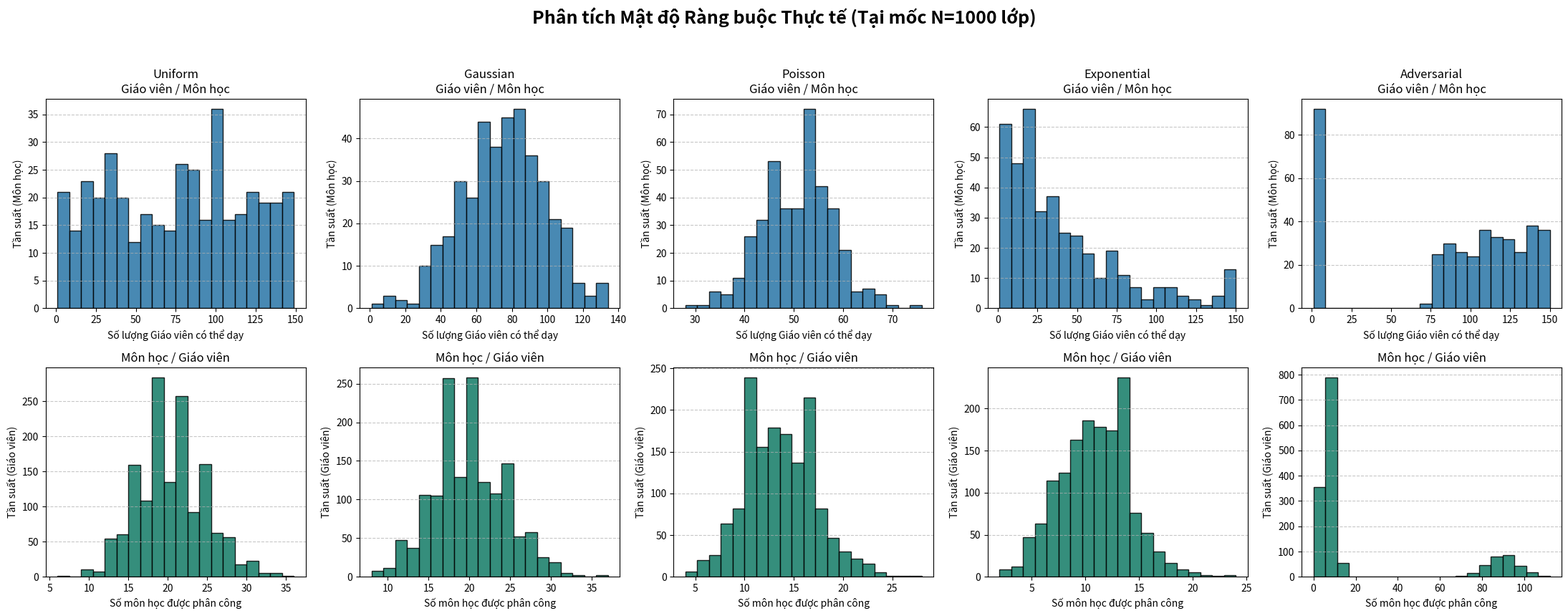

Source code (Python):
import os
import random
import numpy as np
import matplotlib.pyplot as plt

# --- 1. CẤU HÌNH CÁC MỐC KÍCH THƯỚC ---
# test_sizes chính là Số lượng Lớp học (N). Ta dùng N làm mốc chuẩn.
test_sizes = [20, 50, 80, 100, 150, 200, 300, 500, 800, 1000]
distributions = ["Uniform", "Gaussian", "Poisson", "Exponential", "Adversarial"]

output_dir = "Datasets"
os.makedirs(output_dir, exist_ok=True)

plot_data = {dist: {"teachers_per_subject": [], "subjects_per_teacher": []} for dist in distributions}

def get_num_teachers_for_subject(dist, T):
    """Giới hạn: 1 môn chuyên ngành hẹp chỉ 1-2 người dạy, môn đại trà tối đa 10% giáo viên"""
    max_teachers = max(3, int(T * 0.1)) 
    
    if dist == "Uniform":
        return random.randint(1, max_teachers)
    elif dist == "Gaussian":
        mu, sigma = max_teachers / 2, max_teachers / 6
        val = int(round(random.gauss(mu, sigma)))
        return max(1, min(val, max_teachers))
    elif dist == "Poisson":
        val = np.random.poisson(lam=max_teachers / 3)
        return max(1, min(val, max_teachers))
    elif dist == "Exponential":
        val = int(round(np.random.exponential(scale=max_teachers / 4)))
        return max(1, min(val, max_teachers))
    elif dist == "Adversarial":
        # Bẫy cục bộ: 20% môn siêu hiếm (chỉ 1 người dạy), 80% môn ai cũng dạy được
        if random.random() < 0.2:
            return 1
        else:
            return random.randint(max_teachers // 2, max_teachers)
    return 1

def generate_and_save_test(dist_name, base_size):
    # --- 2. ÁP DỤNG TỶ LỆ TRƯỜNG HỌC THỰC TẾ ---
    N = base_size                     # Cố định N (Lớp học) làm mốc chuẩn
    T = int(N * 1.5)                  # T (Giáo viên) = 150% số lớp
    M = max(10, int(N * 0.4))         # M (Môn học) = 40% số lớp
    
    # Sinh d(m): Số tiết của mỗi môn (từ 2 đến 4 tiết)
    d = {m: random.randint(2, 4) for m in range(1, M + 1)}
    
    teacher_subjects = {t: set() for t in range(1, T + 1)}
    subject_teachers_count = [] 
    
    # --- BƯỚC 1: PHÂN CÔNG GIÁO VIÊN DẠY MÔN GÌ ---
    # Cấy Quy luật 80/20 (Pareto) cho Adversarial
    if dist_name == "Adversarial":
        teacher_weights = np.ones(T)
        super_teachers_count = max(1, int(T * 0.2)) # 20% Super Teachers
        super_teachers_idx = random.sample(range(T), super_teachers_count)
        for idx in super_teachers_idx:
            teacher_weights[idx] = 15.0 # Trọng số x15 lần
    else:
        teacher_weights = np.ones(T) # Các phân phối khác công bằng 100%
        
    teacher_probs = teacher_weights / teacher_weights.sum()

    for m in range(1, M + 1):
        num_teachers = get_num_teachers_for_subject(dist_name, T)
        subject_teachers_count.append(num_teachers)
        
        # Bốc thăm có trọng số
        assigned_teachers_idx = np.random.choice(
            range(T), 
            size=num_teachers, 
            replace=False, 
            p=teacher_probs
        )
        for idx in assigned_teachers_idx:
            teacher_subjects[idx + 1].add(m)
            
    # --- BƯỚC 1.5: CẤY SIÊU BẪY ADVERSARIAL (NÚT THẮT CỔ CHAI) ---
    boss_subject = 1
    boss_teacher = 1
    if dist_name == "Adversarial" and M >= 5:
        # Xóa môn 1 khỏi tất cả giáo viên khác
        for t in range(1, T + 1):
            if boss_subject in teacher_subjects[t]:
                teacher_subjects[t].remove(boss_subject)
        # Chỉ duy nhất Giáo viên 1 được dạy môn 1
        teacher_subjects[boss_teacher].add(boss_subject)
        subject_teachers_count[boss_subject - 1] = 1 # Cập nhật cho biểu đồ
            
    if base_size == 1000:
        plot_data[dist_name]["teachers_per_subject"].extend(subject_teachers_count)
        plot_data[dist_name]["subjects_per_teacher"].extend([len(subs) for subs in teacher_subjects.values()])

    # --- BƯỚC 2: PHÂN CÔNG LỚP HỌC MÔN GÌ ---
    class_subjects = {n: set() for n in range(1, N + 1)}
    for n in range(1, N + 1):
        current_slots = 0
        available_subjects = list(range(1, M + 1))
        random.shuffle(available_subjects)
        
        # Ép mỗi lớp học không quá 55 tiết VÀ không quá 15 môn học/kỳ
        for m in available_subjects:
            if current_slots + d[m] <= 55 and len(class_subjects[n]) < 15:
                class_subjects[n].add(m)
                current_slots += d[m]
            else:
                if current_slots > 30 or len(class_subjects[n]) >= 15: 
                    break
        if len(class_subjects[n]) == 0:
            class_subjects[n].add(random.randint(1, M))
            
    # --- BƯỚC 2.5: ĐẨY LỚP NẠN NHÂN VÀO BẪY ---
    if dist_name == "Adversarial" and M >= 5:
        # Tính tối đa Giáo viên 1 có thể dạy bao nhiêu lớp
        max_classes = int((60 // d[boss_subject]) * 0.9) 
        victim_classes = random.sample(range(1, N + 1), min(N, max_classes))
        
        for n in victim_classes:
            if boss_subject not in class_subjects[n]:
                # Xóa bớt 1 môn để nhét Môn Độc Quyền vào
                if len(class_subjects[n]) > 0:
                    class_subjects[n].pop()
                class_subjects[n].add(boss_subject)

    # --- BƯỚC 3: GHI FILE ---
    filename = os.path.join(output_dir, f"{dist_name}_{N}_{T}_{M}.txt")
    with open(filename, 'w') as f:
        f.write(f"{T} {N} {M}\n")
        
        for n in range(1, N + 1):
            subs = list(class_subjects[n])
            f.write(" ".join(map(str, subs)) + " 0\n")
            
        for t in range(1, T + 1):
            subs = list(teacher_subjects[t])
            if not subs:
                f.write("0\n")
            else:
                f.write(" ".join(map(str, subs)) + " 0\n")
                
        f.write(" ".join(str(d[m]) for m in range(1, M + 1)) + "\n")

# --- THỰC THI CHÍNH ---
print("Bắt đầu sinh bộ dữ liệu Test Siêu Thực Tế (Kèm Bẫy Adversarial)...")
for dist in distributions:
    for size in test_sizes:
        generate_and_save_test(dist, size)
    print(f" -> Đã sinh xong 10 test cho phân phối: {dist}")

# --- VẼ BIỂU ĐỒ (VISUALIZATION) ---
print("\nĐang phân tích và vẽ biểu đồ phân phối...")
fig, axes = plt.subplots(2, 5, figsize=(22, 9))
fig.suptitle(f"Phân tích Mật độ Ràng buộc Thực tế (Tại mốc N=1000 lớp)", fontsize=18, fontweight='bold')

for i, dist in enumerate(distributions):
    axes[0, i].hist(plot_data[dist]["teachers_per_subject"], bins=20, color='#2874A6', edgecolor='black', alpha=0.85)
    axes[0, i].set_title(f"{dist}\nGiáo viên / Môn học", fontsize=12)
    axes[0, i].set_xlabel("Số lượng Giáo viên có thể dạy")
    axes[0, i].set_ylabel("Tần suất (Môn học)")
    axes[0, i].grid(axis='y', linestyle='--', alpha=0.7)
    
    axes[1, i].hist(plot_data[dist]["subjects_per_teacher"], bins=20, color='#117A65', edgecolor='black', alpha=0.85)
    axes[1, i].set_title(f"Môn học / Giáo viên", fontsize=12)
    axes[1, i].set_xlabel("Số môn học được phân công")
    axes[1, i].set_ylabel("Tần suất (Giáo viên)")
    axes[1, i].grid(axis='y', linestyle='--', alpha=0.7)

plt.tight_layout(rect=[0, 0.03, 1, 0.95])
image_dir = os.path.join("Figure", "Data")
os.makedirs(image_dir, exist_ok=True)
image_path = os.path.join(image_dir, "Data_Distributions_Analysis_V2.png")
plt.savefig(image_path, dpi=300, bbox_inches='tight')
print(f"Hoàn tất! Các file đã được lưu chuẩn xác vào thư mục 'Datasets'.")
print(f"Hãy mở file ảnh '{image_path}' để xem siêu bẫy Adversarial làm biến dạng biểu đồ như thế nào nhé!")
